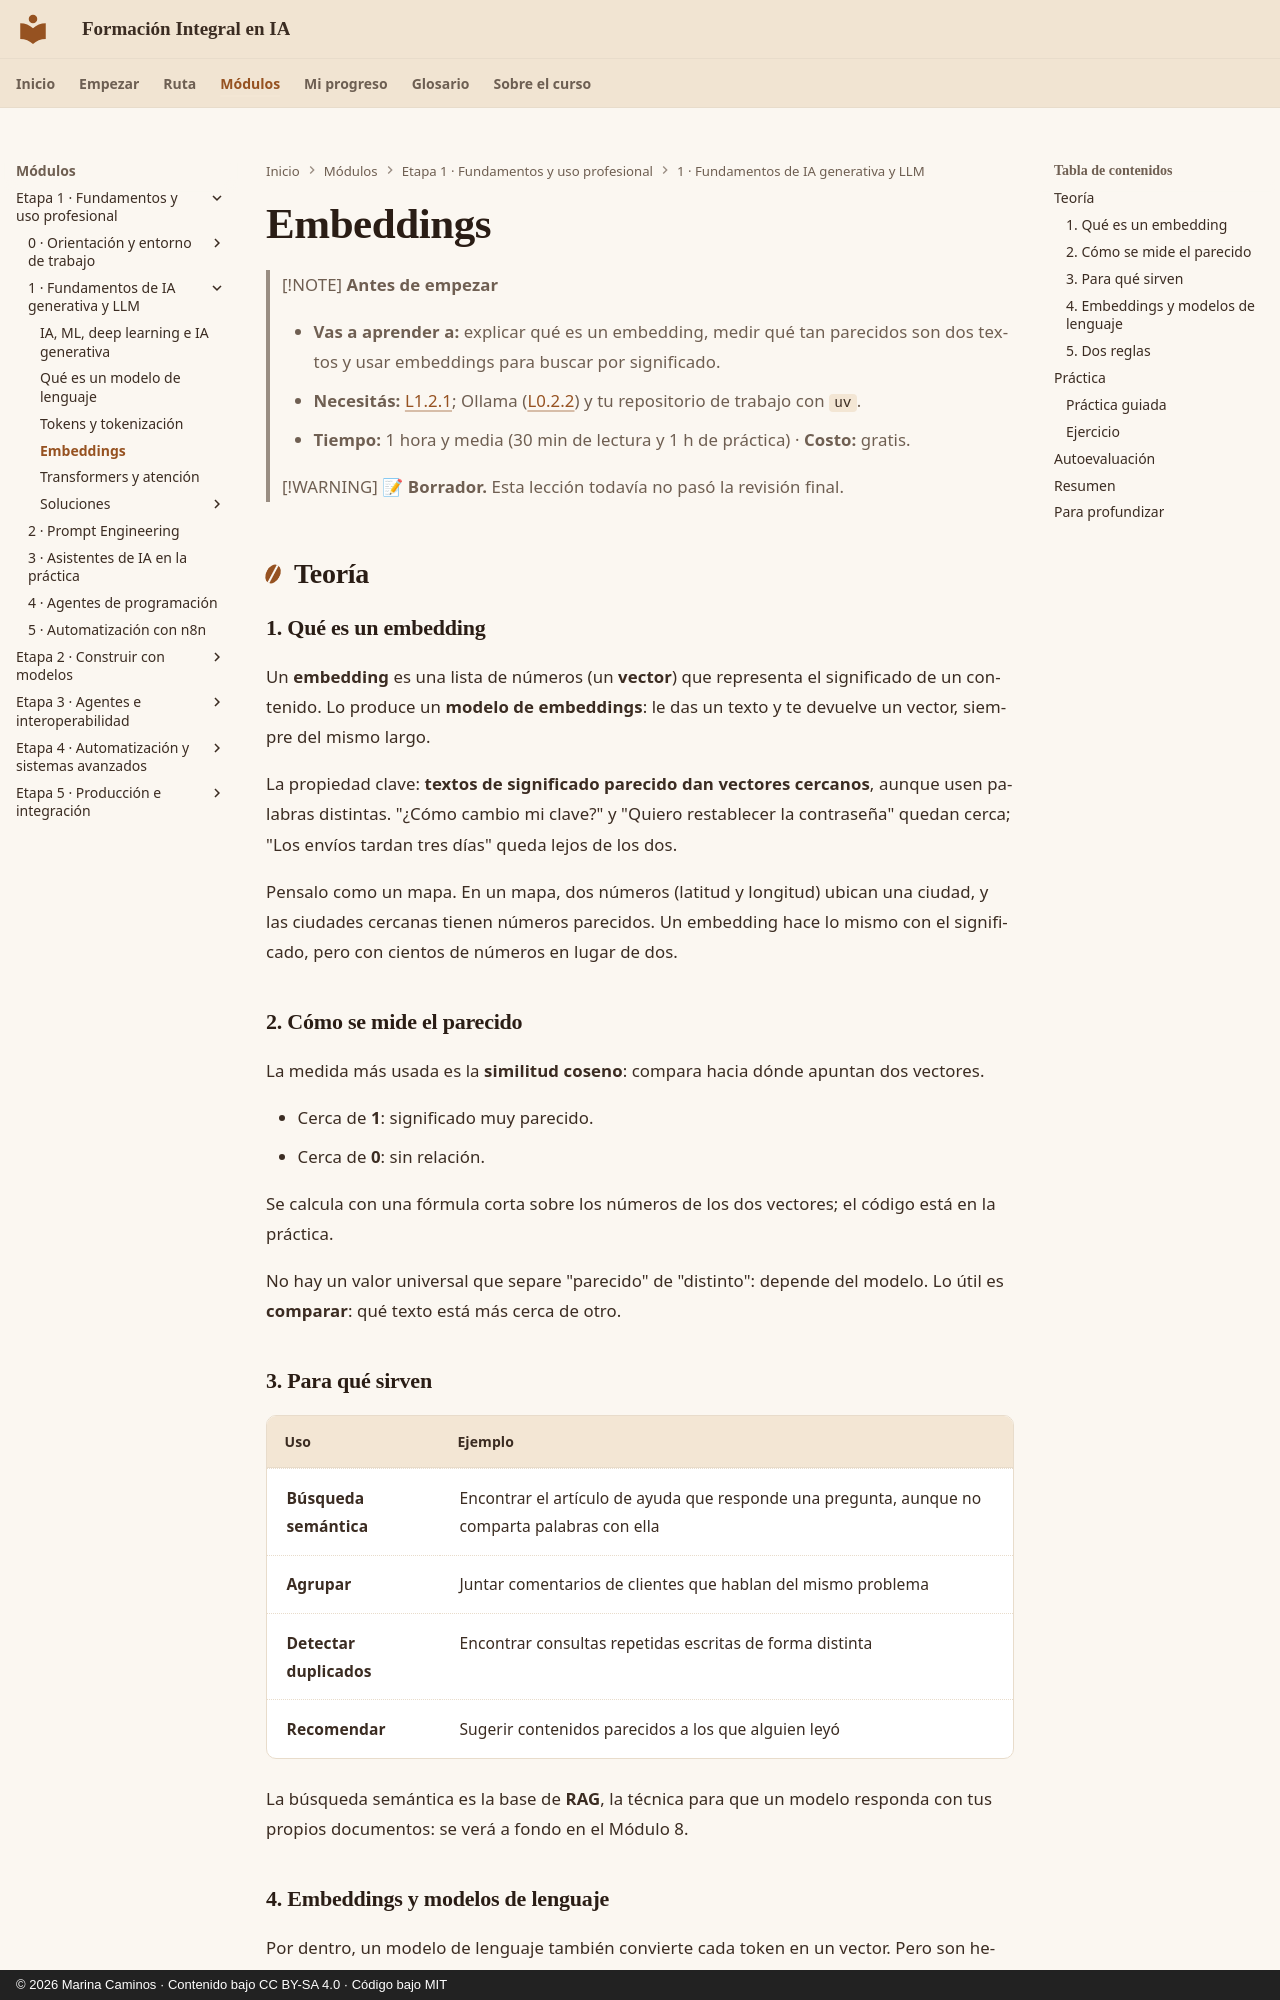

repository: CaminosMarina/curso-ia · page: m01-fundamentos-llm/l1-2-2-embeddings/index.html · generator: mkdocs · copyright: © 2026 Marina Caminos · Contenido bajo CC BY-SA 4.0 · Código bajo MIT

---
id: L1.2.2
titulo: "Embeddings"
modulo: M1
unidad: U1.2
tipo: M
horas_estimadas: 1.5
costo: gratis
estado: borrador
ultima_revision: 2026-10-24
version_academica: "1.3"
soluciones: soluciones/l1-2-2.md
---

# Embeddings

> [!NOTE]
> **Antes de empezar**
>
> - **Vas a aprender a:** explicar qué es un embedding, medir qué tan parecidos son dos textos y usar embeddings para buscar por significado.
> - **Necesitás:** [L1.2.1](l1-2-1-tokens-y-tokenizacion.md); Ollama ([L0.2.2](../m00-orientacion/l0-2-2-claves-y-modelo-local.md)) y tu repositorio de trabajo con `uv`.
> - **Tiempo:** 1 hora y media (30 min de lectura y 1 h de práctica) · **Costo:** gratis.

> [!WARNING]
> 📝 **Borrador.** Esta lección todavía no pasó la revisión final.

## Teoría

### 1. Qué es un embedding

Un **embedding** es una lista de números (un **vector**) que representa el significado de un contenido. Lo produce un **modelo de embeddings**: le das un texto y te devuelve un vector, siempre del mismo largo.

La propiedad clave: **textos de significado parecido dan vectores cercanos**, aunque usen palabras distintas. "¿Cómo cambio mi clave?" y "Quiero restablecer la contraseña" quedan cerca; "Los envíos tardan tres días" queda lejos de los dos.

Pensalo como un mapa. En un mapa, dos números (latitud y longitud) ubican una ciudad, y las ciudades cercanas tienen números parecidos. Un embedding hace lo mismo con el significado, pero con cientos de números en lugar de dos.

### 2. Cómo se mide el parecido

La medida más usada es la **similitud coseno**: compara hacia dónde apuntan dos vectores.

- Cerca de **1**: significado muy parecido.
- Cerca de **0**: sin relación.

Se calcula con una fórmula corta sobre los números de los dos vectores; el código está en la práctica.

No hay un valor universal que separe "parecido" de "distinto": depende del modelo. Lo útil es **comparar**: qué texto está más cerca de otro.

### 3. Para qué sirven

| Uso | Ejemplo |
|---|---|
| **Búsqueda semántica** | Encontrar el artículo de ayuda que responde una pregunta, aunque no comparta palabras con ella |
| **Agrupar** | Juntar comentarios de clientes que hablan del mismo problema |
| **Detectar duplicados** | Encontrar consultas repetidas escritas de forma distinta |
| **Recomendar** | Sugerir contenidos parecidos a los que alguien leyó |

La búsqueda semántica es la base de **RAG**, la técnica para que un modelo responda con tus propios documentos: se verá a fondo en el Módulo 8.

### 4. Embeddings y modelos de lenguaje

Por dentro, un modelo de lenguaje también convierte cada token en un vector. Pero son herramientas distintas:

| | Modelo de lenguaje | Modelo de embeddings |
|---|---|---|
| **Recibe** | Texto | Texto |
| **Devuelve** | Texto nuevo, token a token | Un vector por texto |
| **Sirve para** | Responder, redactar, resumir | Comparar, buscar, agrupar |

Los modelos de embeddings son más chicos, rápidos y baratos que un modelo de lenguaje.
